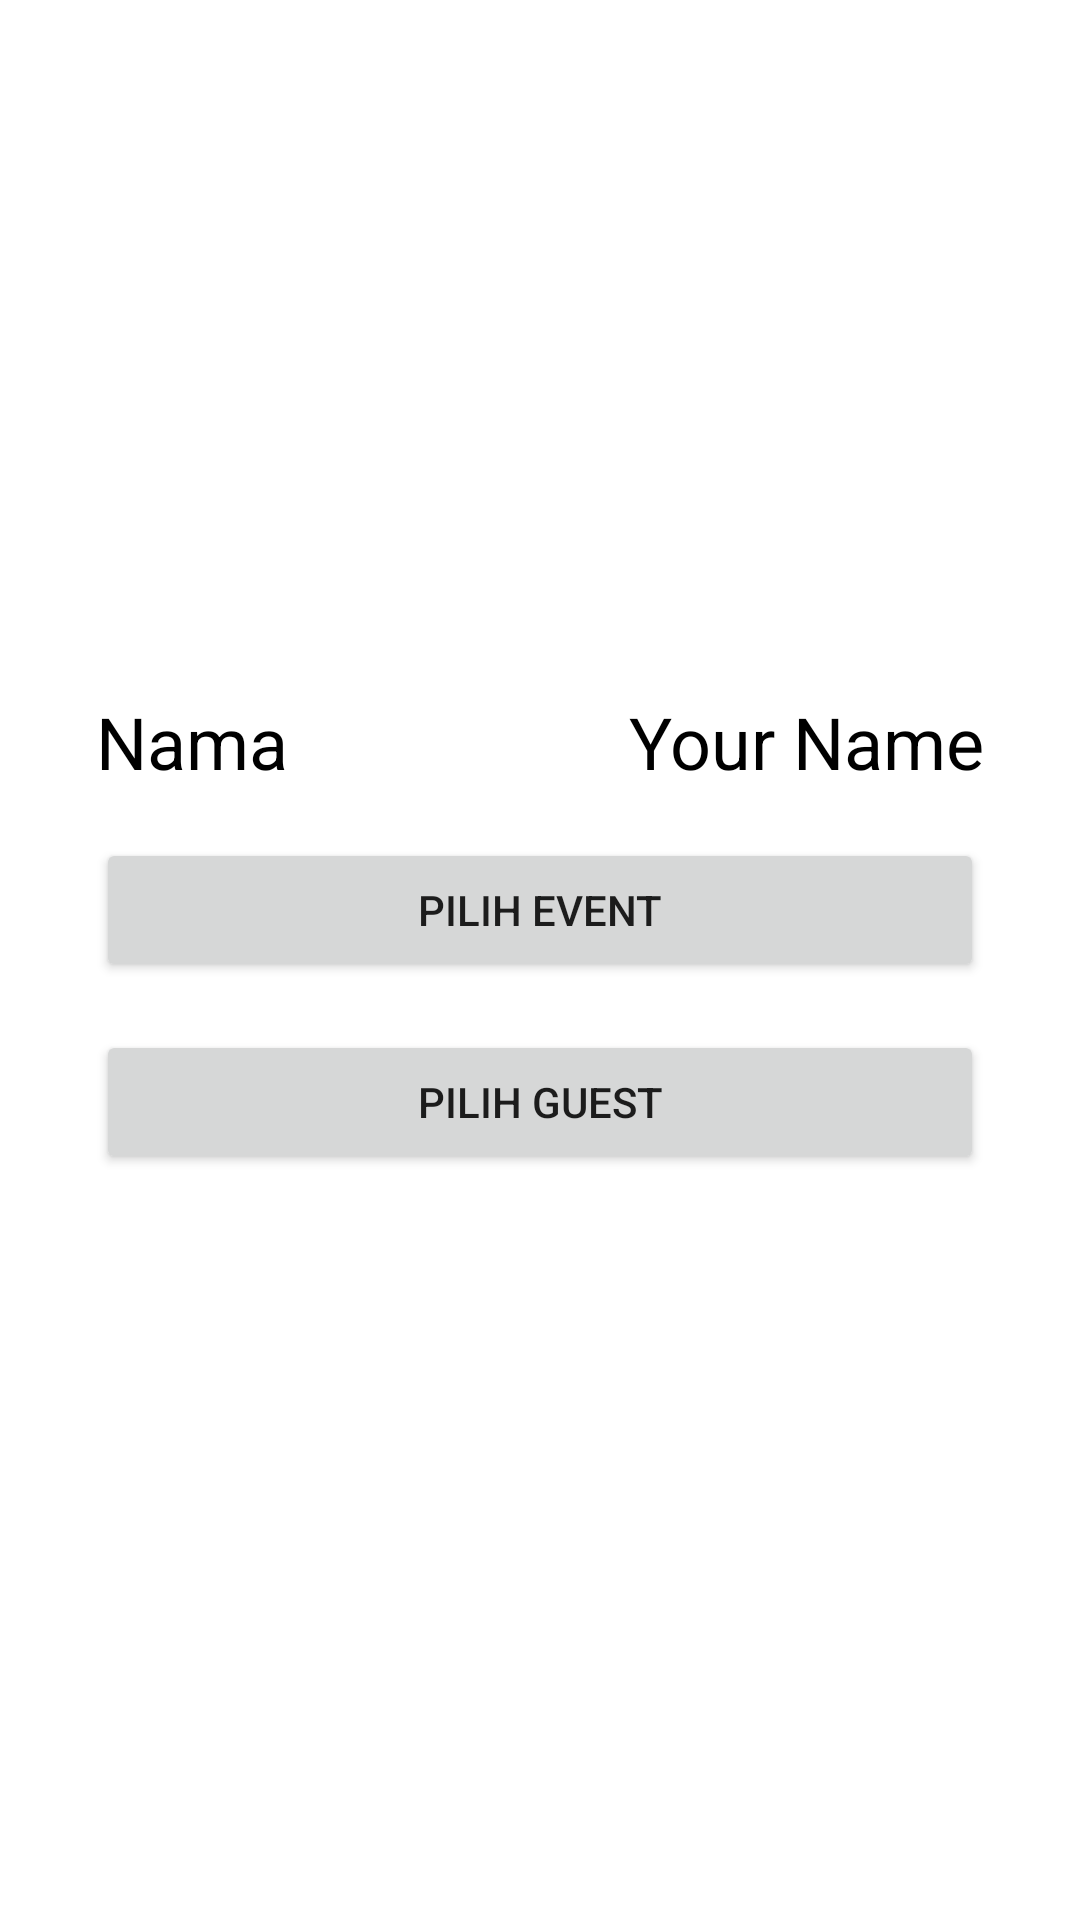

Here is an Android app screen rendered from its layout file. Give the layout XML and the strings, colors and styles it references.
<!-- AndroidManifest.xml: application theme Theme.EventApps -->
<!-- res/layout/fragment_home.xml -->
<?xml version="1.0" encoding="utf-8"?>
<FrameLayout xmlns:android="http://schemas.android.com/apk/res/android"
    xmlns:app="http://schemas.android.com/apk/res-auto"
    xmlns:tools="http://schemas.android.com/tools"
    android:layout_width="match_parent"
    android:layout_height="match_parent"
    tools:context=".ui.HomeFragment">

    <androidx.constraintlayout.widget.ConstraintLayout
        android:layout_width="match_parent"
        android:layout_height="match_parent">

        <TextView
            android:id="@+id/tv_title_name"
            android:layout_width="wrap_content"
            android:layout_height="wrap_content"
            android:layout_marginStart="32dp"
            android:text="Nama"
            android:textColor="@color/black"
            android:textSize="24sp"
            app:layout_constraintBottom_toBottomOf="parent"
            app:layout_constraintStart_toStartOf="parent"
            app:layout_constraintTop_toTopOf="parent"
            app:layout_constraintVertical_bias="0.38" />

        <TextView
            android:id="@+id/tv_your_name"
            android:layout_width="wrap_content"
            android:layout_height="wrap_content"
            android:layout_marginEnd="32dp"
            android:layout_marginBottom="16dp"
            android:text="Your Name"
            android:textColor="@color/black"
            android:textSize="24sp"
            app:layout_constraintBottom_toTopOf="@+id/btn_choose_event"
            app:layout_constraintEnd_toEndOf="parent" />

        <androidx.appcompat.widget.AppCompatButton
            android:id="@+id/btn_choose_event"
            android:layout_width="match_parent"
            android:layout_height="wrap_content"
            android:layout_marginStart="32dp"
            android:layout_marginTop="16dp"
            android:layout_marginEnd="32dp"
            android:text="pilih event"
            app:layout_constraintEnd_toEndOf="parent"
            app:layout_constraintStart_toStartOf="parent"
            app:layout_constraintTop_toBottomOf="@id/tv_title_name" />

        <androidx.appcompat.widget.AppCompatButton
            android:id="@+id/btn_choose_guest"
            android:layout_width="match_parent"
            android:layout_height="wrap_content"
            android:layout_marginStart="32dp"
            android:layout_marginTop="16dp"
            android:layout_marginEnd="32dp"
            android:text="pilih guest"
            app:layout_constraintEnd_toEndOf="parent"
            app:layout_constraintStart_toStartOf="parent"
            app:layout_constraintTop_toBottomOf="@+id/btn_choose_event" />

    </androidx.constraintlayout.widget.ConstraintLayout>
</FrameLayout>
<!-- resources referenced by this layout -->
<resources>
  <style name="Theme.EventApps" parent="Theme.MaterialComponents.DayNight.NoActionBar">
          
          <item name="colorPrimary">@color/purple_500</item>
          <item name="colorPrimaryVariant">@color/purple_700</item>
          <item name="colorOnPrimary">@color/white</item>
          
          <item name="colorSecondary">@color/teal_200</item>
          <item name="colorSecondaryVariant">@color/teal_700</item>
          <item name="colorOnSecondary">@color/black</item>
          
          <item name="android:statusBarColor" tools:targetApi="l">?attr/colorPrimaryVariant</item>
          
      </style>
  <!-- not gathered from this repository: default colours our renderer supplied (Android Studio template values) -->
  <color name="purple_500">#FF6200EE</color>
  <color name="purple_700">#FF3700B3</color>
  <color name="teal_200">#FF03DAC5</color>
  <color name="teal_700">#FF018786</color>
  <color name="black">#FF000000</color>
  <color name="white">#FFFFFFFF</color>
</resources>
